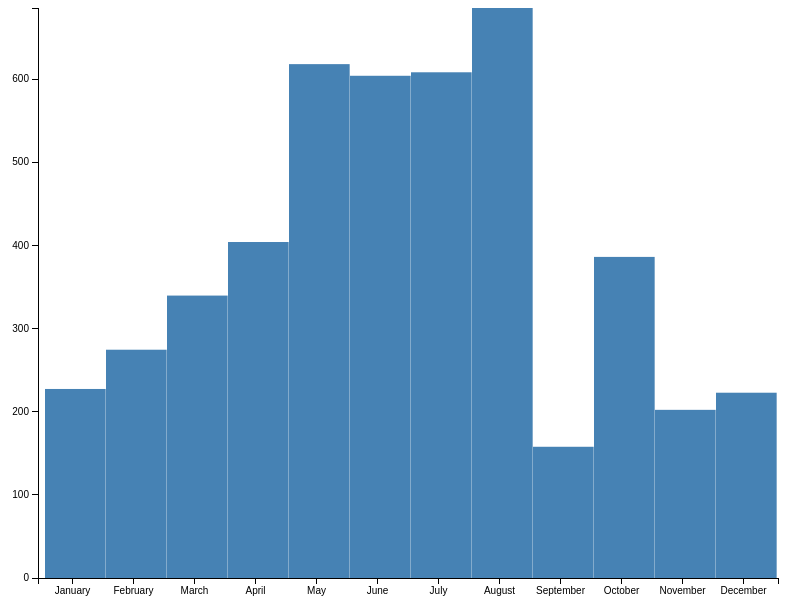
D3 v3 page, settled after 480 driven frames (8 s of simulated time); the page loaded 1 data file(s).


// ── barchart.js
// Daphne Box
// 10455701

// import {d3} from "d3";

// most of the ideas for the bar graph come from https://bost.ocks.org/mike/bar/

var margin = {top: 100, right: 30, bottom: 30, left: 30};
var width = 800 - margin.left - margin.right;
var height = 700 - margin.top - margin. bottom;
var x = d3.scale.ordinal().domain(["January", "February", "March", "April", "May", "June", "July", "August", "September", "October", "November", "December"]).rangeRoundBands([0, width], .1);
var y = d3.scale.linear().range([height, 0]);
var body = d3.select("body");
var svg = body.append("svg");
var chart_element = svg.attr("class", "chart").style("column");
var chart = d3.select(".chart").attr("width", width + margin.left + margin.right).attr("height", height + margin.top + margin.bottom).attr("transform", "translate(" + margin.left + "," + margin.top + ")");
var data = d3.json("weather1998.json", function(error, data) {
	x.domain(data.map(function(d) {return d.month;}));
	y.domain([0, d3.max(data, function(d) { return d.rain; })]);
	var bar_width = width / data.length;

	chart.append("text").attr("class", "rain").style("opacity", 0)
	var bar = chart.selectAll("g");
	var bar_update = bar.data(data);
	var bar_enter = bar_update.enter().append("g").attr("transform", function(d, i) { return "translate(" + (margin.left + x(d.month)) + ", 0)"; });
	var rect = bar_enter.append("rect")
		.attr("y", function(d) {return y(d.rain)})
		.attr("height", function(d) {return height - y(d.rain);})
		.attr("width", bar_width - 1)
		.on("mouseover", function(d){d3.select(this).style("fill", "red"); 
			d3.select(".rain").attr("x", function(){return x(d.month) + ((bar_width / 2) + margin.left)}).attr("y", function(){return y(d.rain)}).text(function(){return d.rain}).style("opacity", 1);})
		.on("mouseout", function(d){d3.select(this).style("fill", "steelBlue"); 
			d3.select(".rain").style("opacity", 0);});
		
	var x_axis = d3.svg.axis().scale(x).orient("bottom");
	var x_labels = chart.append("g").attr("class", "x axis").attr("transform", "translate(30," + height + ")").call(x_axis);	
	
	var y_axis = d3.svg.axis().scale(y).orient("left")//.ticks(60).tickSize(12);
	chart.append("g").attr("class", "y axis").attr("transform", "translate(30,0)").call(y_axis);
	
});



### data: weather1998.json
[
 {
  "rain": "227.3",
  "month": "January"
 },
 {
  "rain": "274.5",
  "month": "February"
 },
 {
  "rain": "339.6",
  "month": "March"
 },
 {
  "rain": "404",
  "month": "April"
 },
 {
  "rain": "617.9",
  "month": "May"
 },
 {
  "rain": "603.9",
  "month": "June"
 },
 {
  "rain": "608.1",
  "month": "July"
 },
 {
  "rain": "685.4",
  "month": "August"
 },
 "... 4 more items"
]